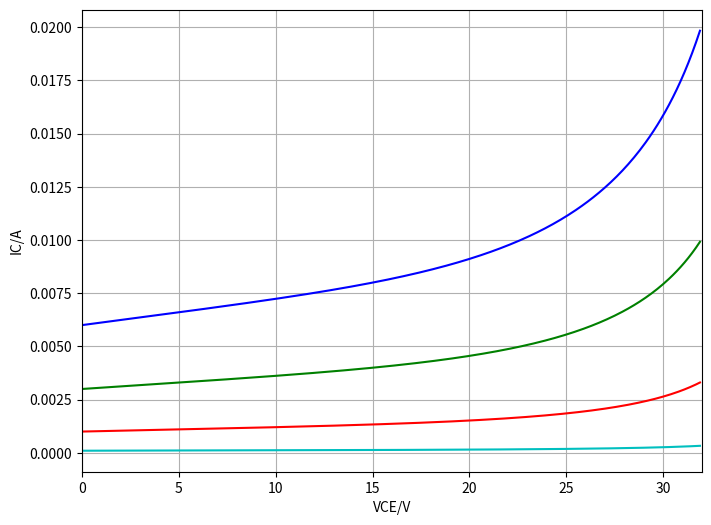

Generate this figure with matplotlib:
import matplotlib.pyplot as plt
from sympy import symbols, evalf
# from sympy.plotting import plot
from numpy import arange
from sympy import init_printing

init_printing()
plt.rc('figure', figsize=(8, 6))

VT = 26e-3
ni = 1.5e16
q = 1.6e-19
epi = 1.04e-10

bF = 100
VA = 50

BV_CBO = 120
n = 4

aF = bF / (1 + bF)
BV_CEO = BV_CBO / bF**(1 / n)

# print('BV_CEO=%f (V)' % BV_CEO)

fig = plt.figure()
ax = fig.add_subplot(1, 1, 1)
ax.grid()

VCE, IC = symbols('VCE IC')
M = 1 / (1 - (VCE / BV_CBO) ** n)

IB = 60e-6
IC = (1 + VCE / VA) * M * aF * IB / (1 - M * aF)
VCEx = arange(0, 32, 0.1)
ICx = [IC.evalf(subs={VCE: x}) for x in VCEx]
ax.plot(VCEx, ICx, 'b')

IB = 30e-6
IC = (1 + VCE / VA) * M * aF * IB / (1 - M * aF)
VCEx = arange(0, 32, 0.1)
ICx = [IC.evalf(subs={VCE: x}) for x in VCEx]
ax.plot(VCEx, ICx, 'g')

IB = 10e-6
IC = (1 + VCE / VA) * M * aF * IB / (1 - M * aF)
VCEx = arange(0, 32, 0.1)
ICx = [IC.evalf(subs={VCE: x}) for x in VCEx]
ax.plot(VCEx, ICx, 'r')

IB = 1e-6
IC = (1 + VCE / VA) * M * aF * IB / (1 - M * aF)
VCEx = arange(0, 32, 0.1)
ICx = [IC.evalf(subs={VCE: x}) for x in VCEx]
ax.plot(VCEx, ICx, 'c')

ax.set_xlim(0, 32)
ax.set_xlabel('VCE/V')
ax.set_ylabel('IC/A')
plt.show()
